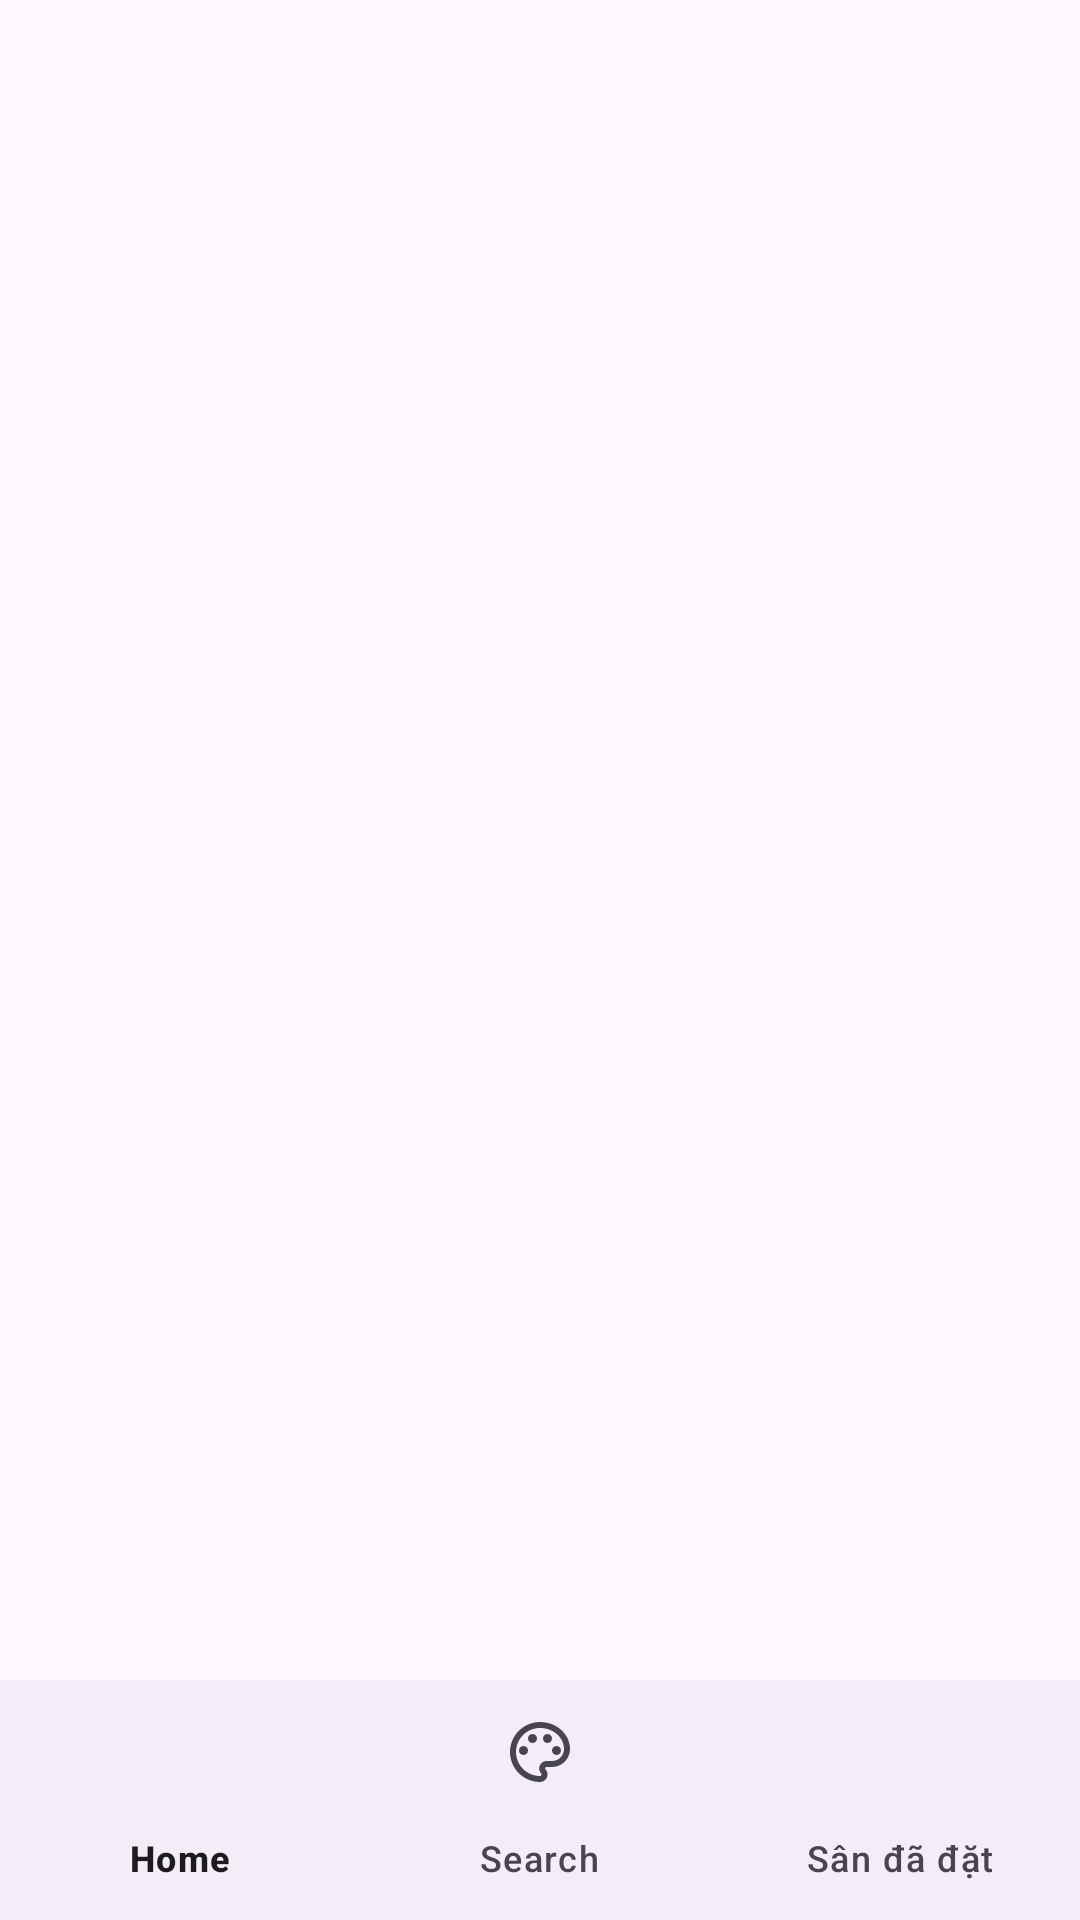

Here is an Android app screen rendered from its layout file. Give the layout XML and the strings, colors and styles it references.
<!-- AndroidManifest.xml: application theme Theme.PRM392_FP_Soccer_Field -->
<!-- res/layout/activity_main.xml -->
<?xml version="1.0" encoding="utf-8"?>
<androidx.constraintlayout.widget.ConstraintLayout xmlns:android="http://schemas.android.com/apk/res/android"
    xmlns:app="http://schemas.android.com/apk/res-auto"
    xmlns:tools="http://schemas.android.com/tools"
    android:layout_width="match_parent"
    android:layout_height="match_parent"
    tools:context=".MainActivity">

    <FrameLayout
        android:id="@+id/fragment_container"
        android:layout_width="match_parent"
        android:layout_height="0dp"
        app:layout_constraintTop_toTopOf="parent"
        app:layout_constraintBottom_toTopOf="@id/bottom_navigation"/>

    <com.google.android.material.bottomnavigation.BottomNavigationView
        android:id="@+id/bottom_navigation"
        android:layout_width="match_parent"
        android:layout_height="wrap_content"
        app:layout_constraintBottom_toBottomOf="parent"
        app:menu="@menu/bottom_navigation_menu" />
</androidx.constraintlayout.widget.ConstraintLayout>
<!-- resources referenced by this layout -->
<resources>
  <style name="Theme.PRM392_FP_Soccer_Field" parent="Base.Theme.PRM392_FP_Soccer_Field" />
  <style name="Base.Theme.PRM392_FP_Soccer_Field" parent="Theme.Material3.DayNight.NoActionBar">
          
          
      </style>
</resources>
